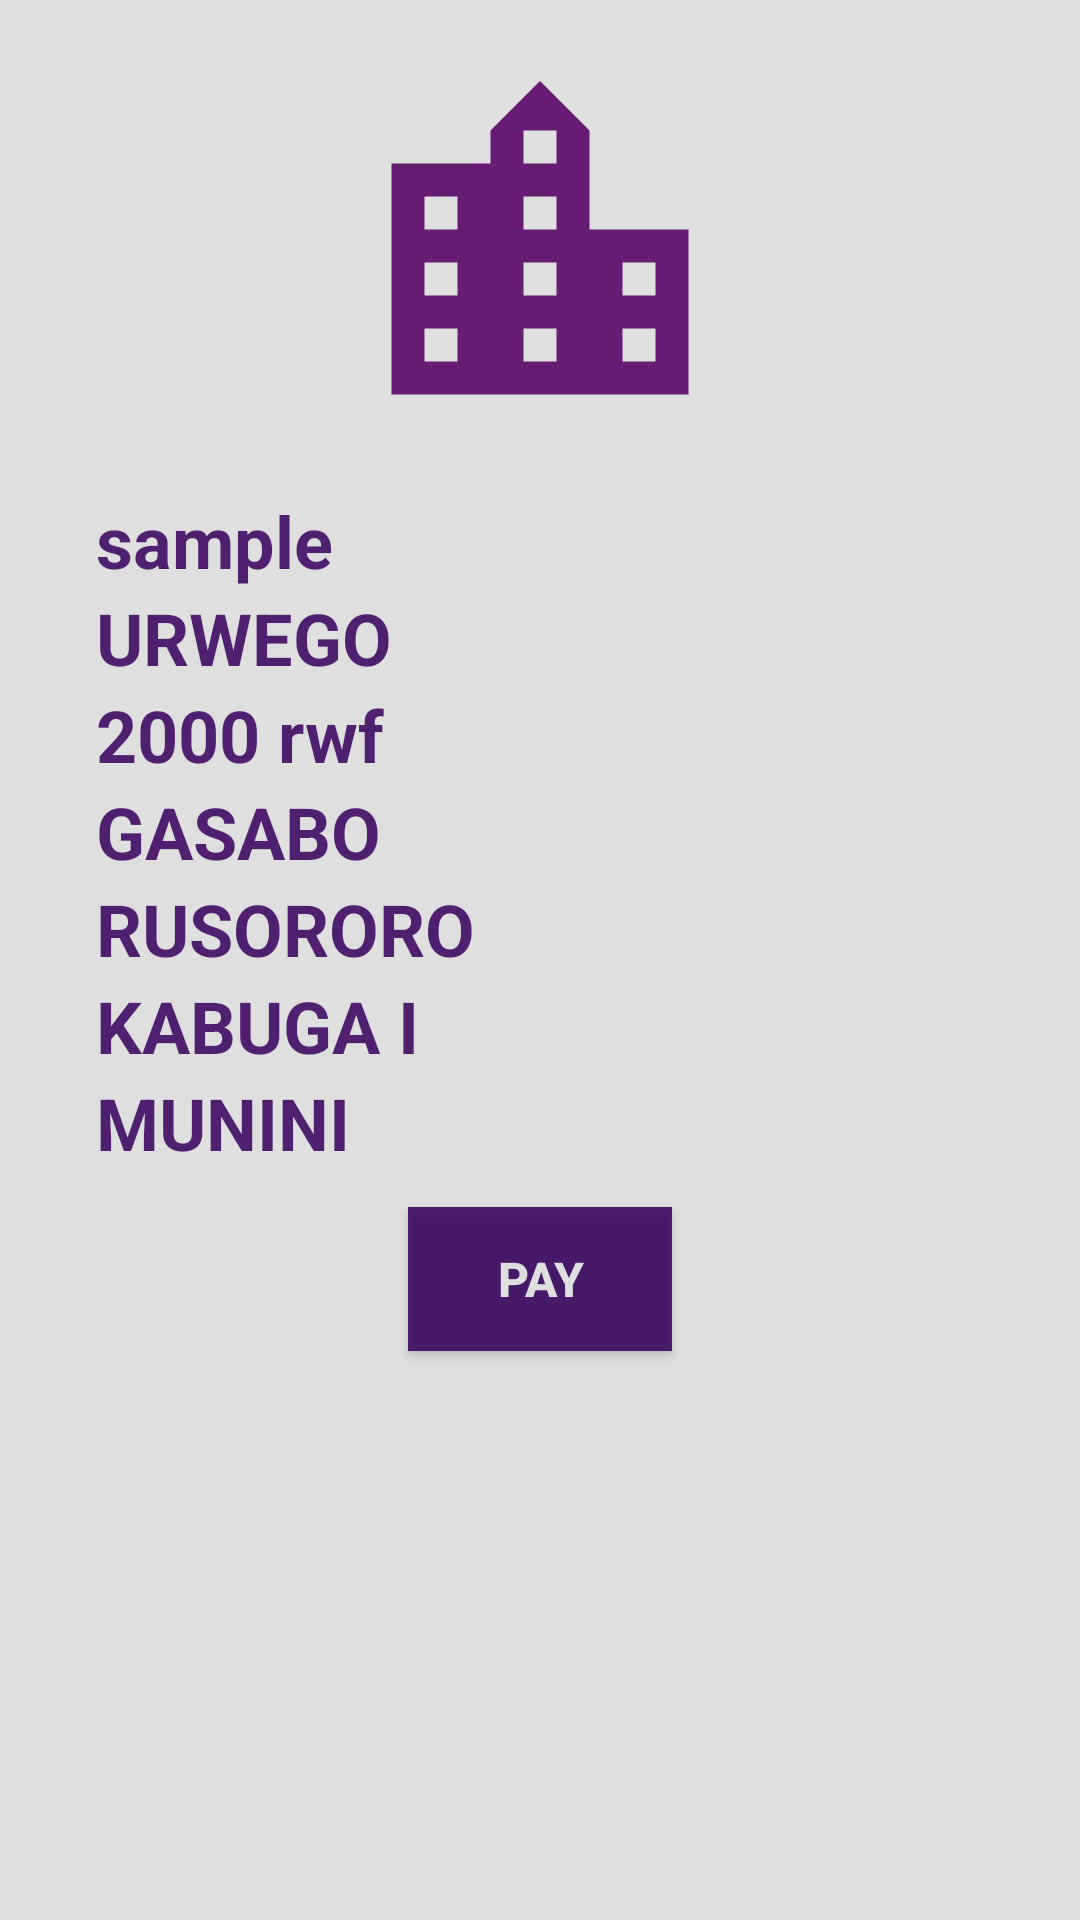

The Android layout XML behind this screen, and the referenced resources:
<!-- AndroidManifest.xml: application theme Theme.MCMFAPP_App -->
<!-- res/layout/activity_kureba_no_kwishyura_irimbi.xml -->
<?xml version="1.0" encoding="utf-8"?>
<LinearLayout xmlns:android="http://schemas.android.com/apk/res/android"
    xmlns:app="http://schemas.android.com/apk/res-auto"
    xmlns:tools="http://schemas.android.com/tools"
    android:layout_width="match_parent"
    android:layout_height="match_parent"
    android:background="@color/white"
    android:padding="16dp"
    android:orientation="vertical"
    tools:context=".KurebaNoKwishyuraIrimbiActivity">
    <ImageView
        android:layout_width="match_parent"
        android:layout_height="132dp"
        android:src="@drawable/ic_baseline_location_city_24" />

    <LinearLayout
        android:orientation="vertical"
        android:layout_width="match_parent"
        android:padding="16dp"
        android:layout_height="match_parent">
        <TextView
            android:id="@+id/TxtIZINA"
            android:textSize="24dp"
            android:text="sample"
            android:textColor="@color/purple_700"
            android:textStyle="bold"
            android:layout_width="match_parent"
            android:layout_height="wrap_content"/>

        <TextView
            android:id="@+id/CATEGORY"
            android:textSize="24dp"
            android:text="URWEGO"
            android:textColor="@color/purple_700"
            android:textStyle="bold"
            android:layout_width="match_parent"
            android:layout_height="wrap_content"/>
        <TextView
            android:id="@+id/price"
            android:textSize="24dp"
            android:text="2000 rwf"
            android:textColor="@color/purple_700"
            android:textStyle="bold"
            android:layout_width="match_parent"
            android:layout_height="wrap_content"/>

        <TextView
            android:id="@+id/DISTRICT"
            android:textSize="24dp"
            android:text="GASABO"
            android:textColor="@color/purple_700"
            android:textStyle="bold"
            android:layout_width="match_parent"
            android:layout_height="wrap_content"/>

        <TextView
            android:id="@+id/SECTOR"
            android:textSize="24dp"
            android:text="RUSORORO"
            android:textColor="@color/purple_700"
            android:textStyle="bold"
            android:layout_width="match_parent"
            android:layout_height="wrap_content"/>


        <TextView
            android:id="@+id/CELL"
            android:textSize="24dp"
            android:text="KABUGA I"
            android:textColor="@color/purple_700"
            android:textStyle="bold"
            android:layout_width="match_parent"
            android:layout_height="wrap_content"/>


        <TextView
            android:id="@+id/VILLAGE"
            android:textSize="24dp"
            android:text="MUNINI"
            android:textColor="@color/purple_700"
            android:textStyle="bold"
            android:layout_width="match_parent"
            android:layout_height="wrap_content"/>

        <androidx.appcompat.widget.AppCompatButton
            android:id="@+id/PayBTN"
            android:layout_width="wrap_content"
            android:layout_height="wrap_content"
            android:background="@color/purple_700"
            android:textColor="@color/white"
            android:textStyle="bold"
            android:textSize="16sp"
            android:layout_marginTop="12dp"
            android:layout_gravity="center"
            android:text="Pay"/>
    </LinearLayout>
</LinearLayout>
<!-- resources referenced by this layout -->
<resources>
  <color name="purple_700">#E13C0560</color>
  <color name="white">#DFDFDF</color>
  <!-- drawable ic_baseline_location_city_24 (drawable) -->
  <vector android:height="24dp" android:tint="#651C72"
      android:viewportHeight="24" android:viewportWidth="24"
      android:width="24dp" xmlns:android="http://schemas.android.com/apk/res/android">
      <path android:fillColor="@android:color/white" android:pathData="M15,11L15,5l-3,-3 -3,3v2L3,7v14h18L21,11h-6zM7,19L5,19v-2h2v2zM7,15L5,15v-2h2v2zM7,11L5,11L5,9h2v2zM13,19h-2v-2h2v2zM13,15h-2v-2h2v2zM13,11h-2L11,9h2v2zM13,7h-2L11,5h2v2zM19,19h-2v-2h2v2zM19,15h-2v-2h2v2z"/>
  </vector>
  <style name="Theme.MCMFAPP_App" parent="Theme.MaterialComponents.DayNight.NoActionBar">
          
          <item name="colorPrimary">@color/purple_500</item>
          <item name="colorPrimaryVariant">@color/purple_700</item>
          <item name="colorOnPrimary">@color/white</item>
          
          <item name="colorSecondary">@color/teal_200</item>
          <item name="colorSecondaryVariant">@color/teal_700</item>
          <item name="colorOnSecondary">@color/black</item>
          
          <item name="android:statusBarColor" tools:targetApi="l">?attr/colorPrimaryVariant</item>
          
      </style>
  <color name="purple_500">#3FDB87</color>
  <color name="teal_200">#FF03DAC5</color>
  <color name="teal_700">#FF018786</color>
  <color name="black">#42124A</color>
</resources>
